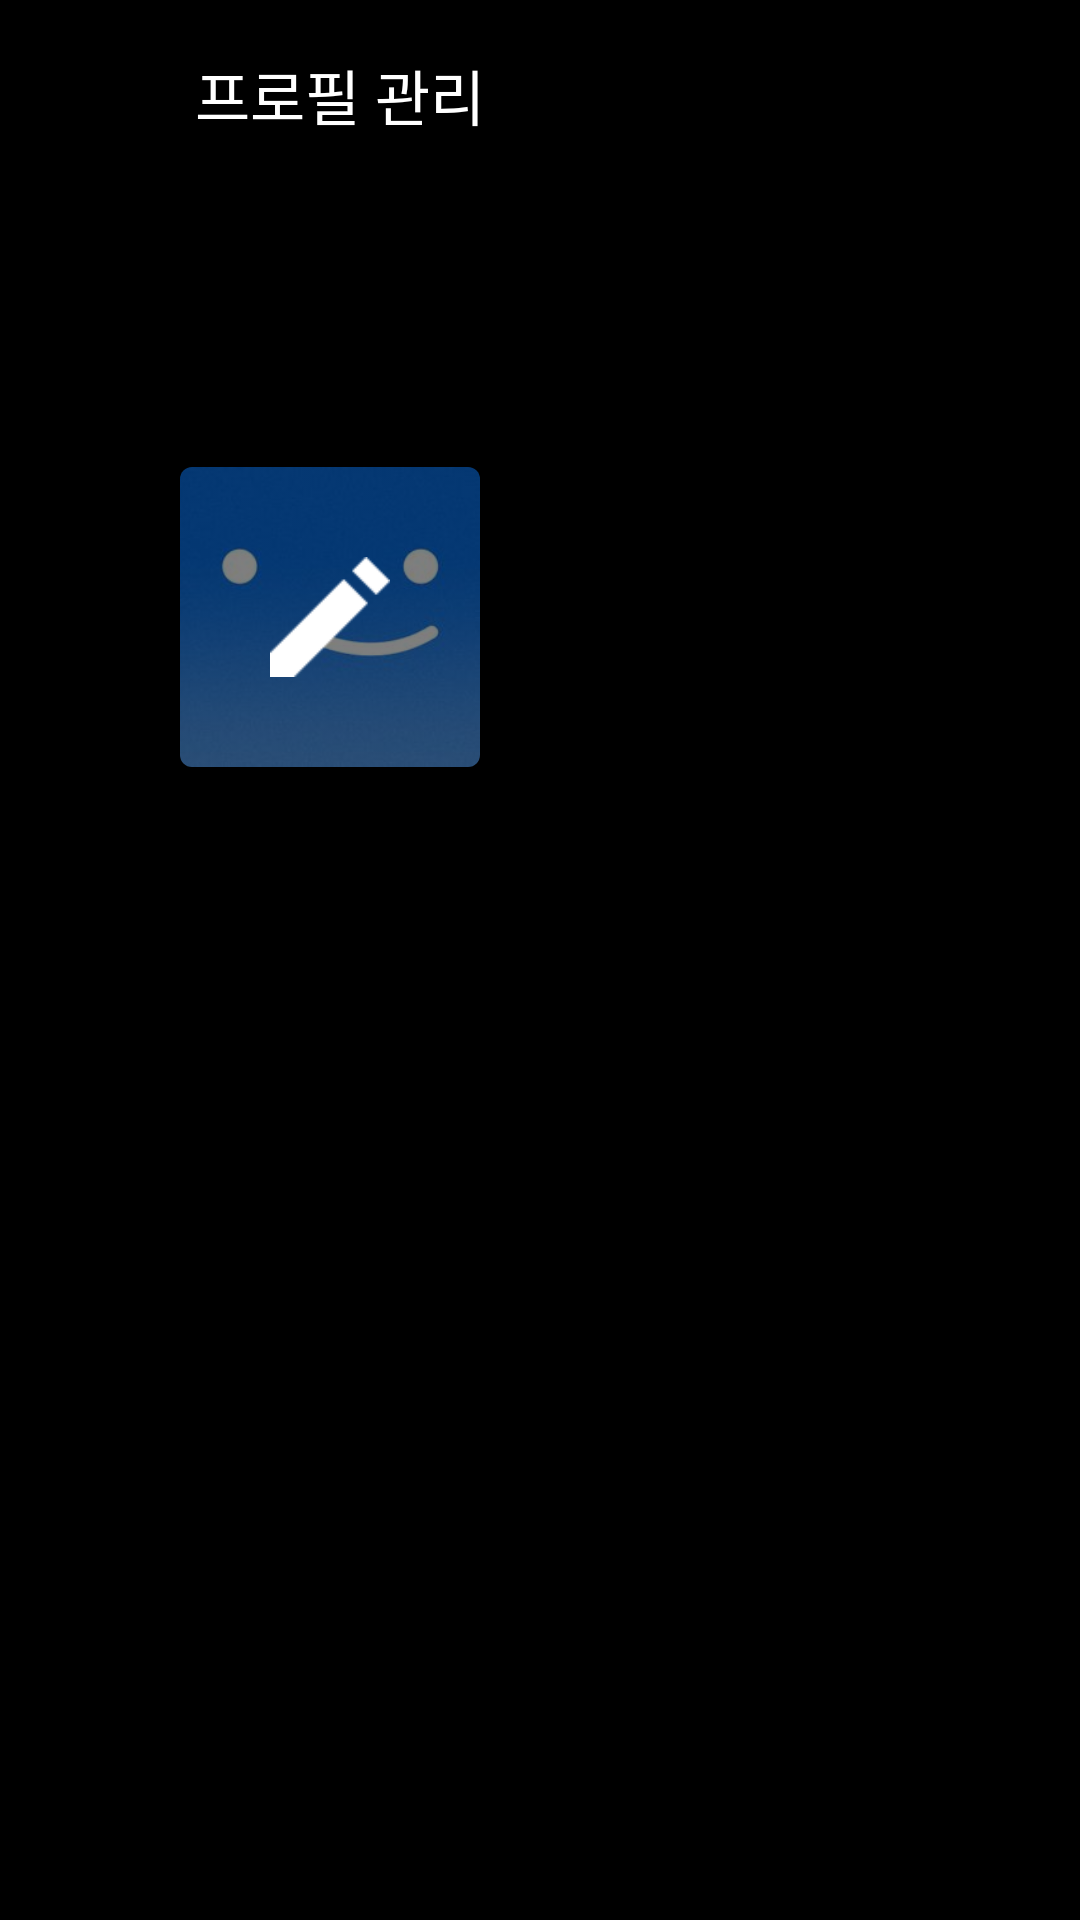

Here is an Android app screen rendered from its layout file. Give the layout XML and the strings, colors and styles it references.
<!-- AndroidManifest.xml: application theme Theme.Widdy -->
<!-- res/layout/profile_manage_page.xml -->
<?xml version="1.0" encoding="utf-8"?>
<androidx.constraintlayout.widget.ConstraintLayout xmlns:android="http://schemas.android.com/apk/res/android"

    xmlns:app="http://schemas.android.com/apk/res-auto"
    xmlns:tools="http://schemas.android.com/tools"
    android:layout_width="match_parent"
    android:layout_height="match_parent"
    tools:context=".profile.ProfileManage"
    android:background="@color/transparent">

    <androidx.constraintlayout.widget.ConstraintLayout
        android:layout_width="match_parent"
        android:layout_height="match_parent"
        android:background="@color/black"/>

    <androidx.constraintlayout.widget.ConstraintLayout
        android:id="@+id/profile_manage_page"
        android:layout_width="match_parent"
        android:layout_height="match_parent"
        android:background="@color/black">

        <TextView
            android:id="@+id/profile_manage_text"
            android:layout_width="wrap_content"
            android:layout_height="wrap_content"
            android:paddingVertical="10dp"
            android:text="프로필 관리"
            android:textColor="@color/white"
            android:textSize="20sp"
            android:layout_marginTop="7dp"
            android:layout_marginLeft="25dp"
            app:layout_constraintLeft_toRightOf="@id/backBtn"
            app:layout_constraintTop_toTopOf="parent" />

        <ImageView
            android:id="@+id/backBtn"
            android:layout_width="20dp"
            android:layout_height="20dp"
            android:layout_marginTop="22dp"
            android:layout_marginLeft="20dp"
            android:src="@drawable/ic_back"
            app:layout_constraintLeft_toLeftOf="parent"
            app:layout_constraintTop_toTopOf="parent"
            app:tint="@color/white" />

        <TextView
            android:id="@+id/profile_text"
            android:layout_width="match_parent"
            android:layout_height="wrap_content"
            android:text="위디를 시청할 프로필을 선택하세요."
            android:gravity="center"
            android:textColor="@color/white"
            android:textSize="20sp"
            android:layout_marginTop="50dp"
            android:visibility="invisible"
            app:layout_constraintTop_toBottomOf="@id/profile_manage_text"/>

        <androidx.constraintlayout.widget.ConstraintLayout
            android:layout_width="match_parent"
            android:layout_height="0dp"
            app:layout_constraintTop_toBottomOf="@id/profile_text"
            app:layout_constraintBottom_toBottomOf="parent"
            android:layout_marginTop="10dp"
            android:layout_marginBottom="150dp"
            android:layout_marginHorizontal="50dp">

            <com.google.android.material.card.MaterialCardView
                android:id="@+id/nextBtn"
                android:layout_width="100dp"
                android:layout_height="100dp"
                android:layout_marginTop="10dp"
                android:layout_marginLeft="10dp"
                android:backgroundTint="@color/transparent"
                app:layout_constraintTop_toTopOf="parent"
                app:layout_constraintLeft_toLeftOf="parent">


                <androidx.appcompat.widget.AppCompatImageView
                    android:id="@+id/updateBtn"
                    android:visibility="visible"
                    android:layout_width="match_parent"
                    android:layout_height="match_parent"
                    android:src="@color/transparent"
                    />

                <androidx.appcompat.widget.AppCompatImageView
                    android:visibility="visible"
                    xmlns:app="http://schemas.android.com/apk/res-auto"
                    android:id="@+id/update_profile"
                    android:layout_width="match_parent"
                    android:layout_height="match_parent"
                    android:layout_gravity="center"
                    android:src="@drawable/profile_icon"
                    android:tint="#80000000"
                    />

                <androidx.appcompat.widget.AppCompatImageView
                    android:layout_width="40dp"
                    android:layout_height="50dp"
                    android:src="@drawable/ic_pencil"
                    android:tint="@color/white"
                    android:layout_gravity="center"/>

            </com.google.android.material.card.MaterialCardView>
            <TextView
                android:id="@+id/profile_manage_nickname"
                android:layout_width="wrap_content"
                android:layout_height="wrap_content"
                android:layout_marginTop="10dp"
                app:layout_constraintTop_toBottomOf="@id/nextBtn"
                app:layout_constraintLeft_toLeftOf="@id/nextBtn"
                app:layout_constraintRight_toRightOf="@id/nextBtn"
                android:textSize="18sp"
                android:text=""
                android:textStyle="bold"
                android:textColor="@color/gray"/>

        </androidx.constraintlayout.widget.ConstraintLayout>


    </androidx.constraintlayout.widget.ConstraintLayout>

</androidx.constraintlayout.widget.ConstraintLayout>
<!-- resources referenced by this layout -->
<resources>
  <color name="black">#FF000000</color>
  <color name="gray">#505050</color>
  <color name="transparent">#00FFFFFF</color>
  <color name="white">#ffffffff</color>
  <!-- drawable ic_pencil: png bitmap (drawable, 396 bytes) -->
  <!-- drawable profile_icon: jpg bitmap (drawable, 4940 bytes) -->
  <style name="Theme.Widdy" parent="Theme.MaterialComponents.DayNight.DarkActionBar">
          
          <item name="colorPrimary">@color/purple_500</item>
          <item name="colorPrimaryVariant">@color/purple_700</item>
          <item name="colorOnPrimary">@color/white</item>
          
          <item name="colorSecondary">@color/teal_200</item>
          <item name="colorSecondaryVariant">@color/teal_700</item>
          <item name="colorOnSecondary">@color/black</item>
          
          <item name="android:statusBarColor" tools:targetApi="l">?attr/colorPrimaryVariant</item>
          
      </style>
  <color name="purple_500">#FF6200EE</color>
  <color name="purple_700">#FF3700B3</color>
  <color name="teal_200">#FF03DAC5</color>
  <color name="teal_700">#FF018786</color>
</resources>
